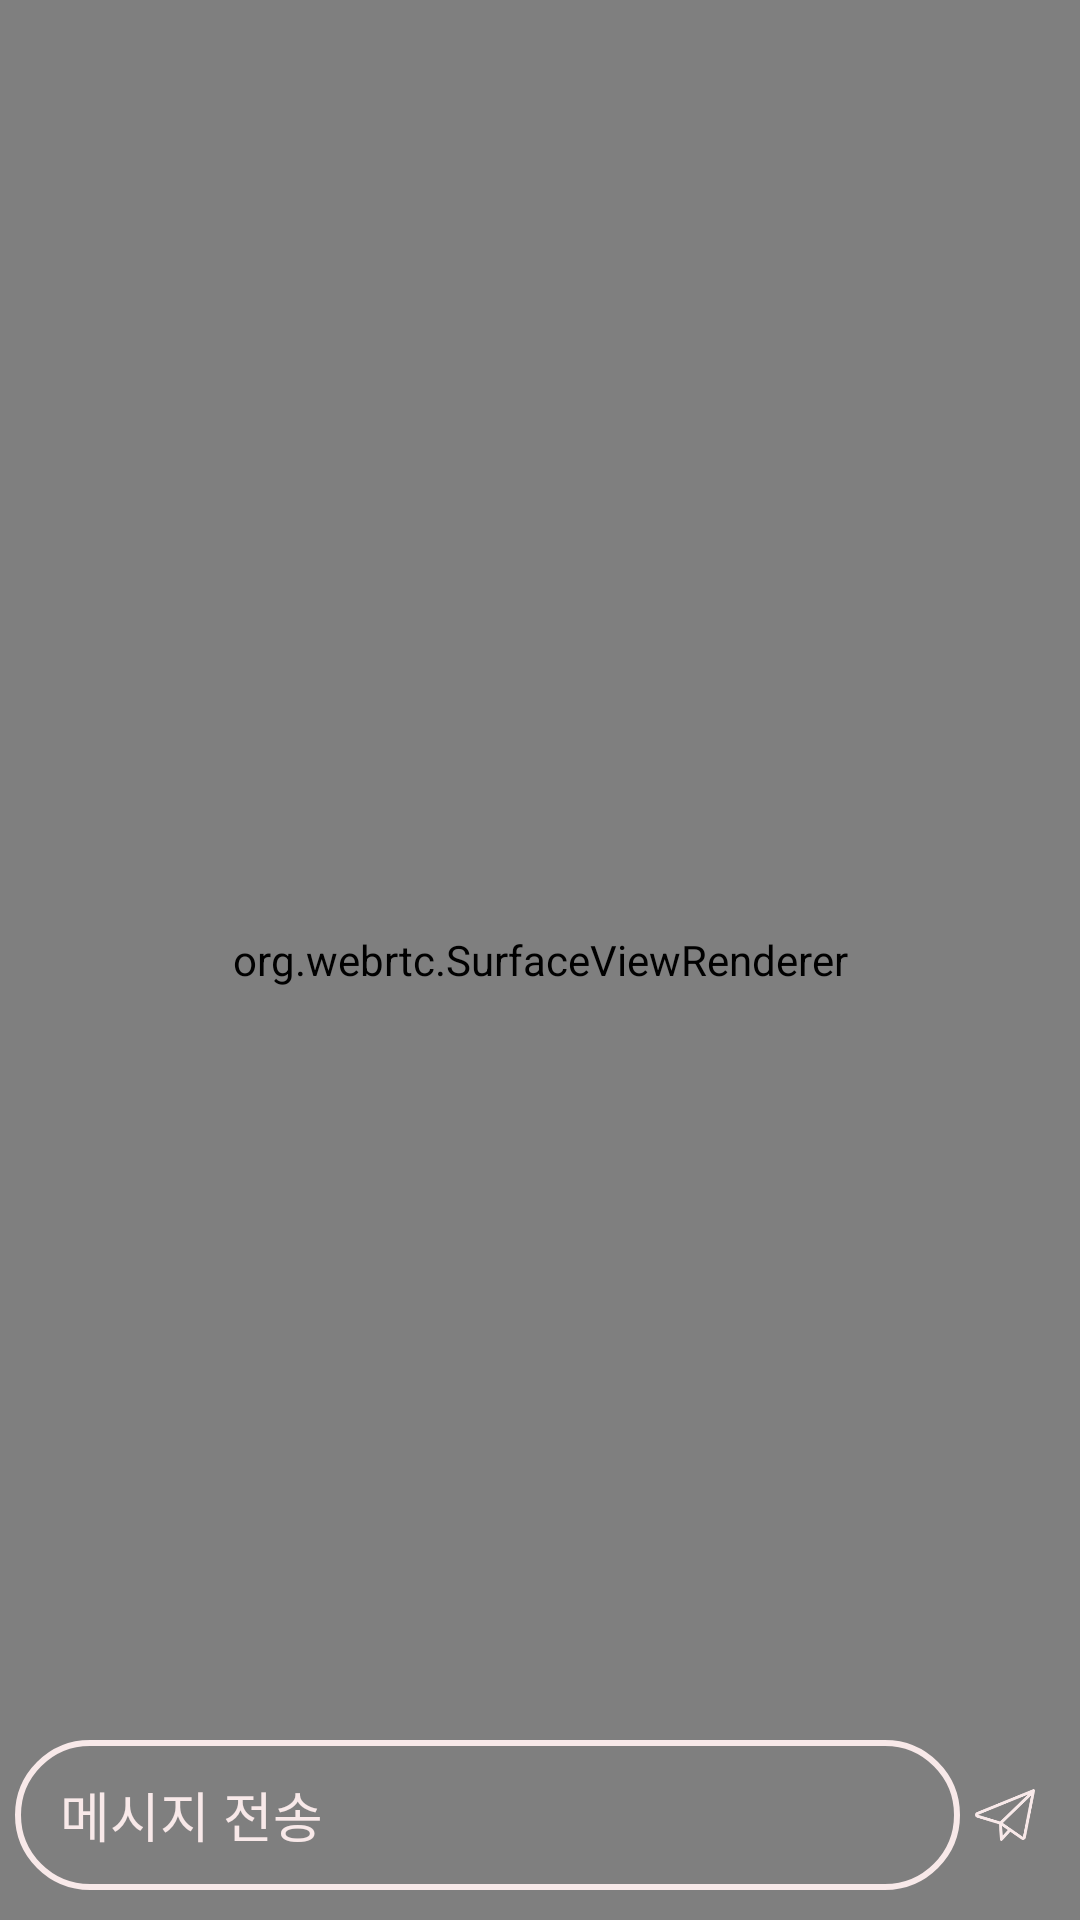

Android layout source for this screen:
<!-- AndroidManifest.xml: application theme SpeechUTheme -->
<!-- res/layout/activity_broadcaster.xml -->
<?xml version="1.0" encoding="utf-8"?>
<RelativeLayout
    xmlns:android="http://schemas.android.com/apk/res/android"
    android:layout_width="match_parent"
    android:layout_height="match_parent"
    android:layout_gravity="center"
    android:gravity="center"
    >

    <org.webrtc.SurfaceViewRenderer
        android:id="@+id/vGLSurfaceViewCall"
        android:layout_width="match_parent"
        android:layout_height="match_parent"
        />

    <RelativeLayout
        android:id="@+id/writeChat_linear"
        android:layout_width="match_parent"
        android:layout_height="wrap_content"
        android:layout_alignParentBottom="true"
        android:gravity="center_horizontal"
        android:focusable="true"
        android:layout_marginBottom="10dp"
        android:paddingLeft="5dp"
        android:paddingRight="5dp"
        android:focusableInTouchMode="true">

        <EditText
            android:id="@+id/writeChat_et"
            android:layout_width="wrap_content"
            android:layout_height="50dp"
            android:ems="15"
            android:hint="메시지 전송"
            android:paddingLeft="15dp"
            android:paddingRight="15dp"
            android:background="@drawable/chat_et_circle"
            android:textColor="@color/FifthColor"
            android:textColorHint="@color/FifthColor"/>

        <ImageView
            android:id="@+id/chatSend_btn"
            android:onClick="chatSend"
            android:layout_width="50dp"
            android:layout_height="50dp"
            android:layout_toRightOf="@id/writeChat_et"
            android:src="@drawable/ic_sendbutton"
            android:padding="5dp"
            android:layout_marginRight="5dp"
            android:layout_centerVertical="true"/>

    </RelativeLayout>

    <android.support.v7.widget.RecyclerView
        android:id="@+id/chat_recycler"
        android:layout_width="match_parent"
        android:layout_height="wrap_content"
        android:layout_above="@id/writeChat_linear"
        android:layout_marginBottom="10dp"
        android:padding="5dp">
    </android.support.v7.widget.RecyclerView>


</RelativeLayout>
<!-- resources referenced by this layout -->
<resources>
  <color name="FifthColor">#F8E9E9</color>
  <!-- drawable chat_et_circle (drawable) -->
  <?xml version="1.0" encoding="utf-8"?>
  <shape xmlns:android="http://schemas.android.com/apk/res/android">
  
      <corners
          android:radius="30dp"
          />
  
  
      <stroke android:width="2dp" android:color="@color/FifthColor" />
      
          
  </shape>
  <!-- drawable ic_sendbutton: png bitmap (drawable-v24, 3557 bytes) -->
  <style name="SpeechUTheme" parent="Theme.AppCompat.Light.NoActionBar">
          <item name="colorPrimary">@color/FirstColor</item>
          <item name="colorPrimaryDark">@color/FirstColor</item>
      </style>
  <color name="FirstColor">#1C213F</color>
</resources>
